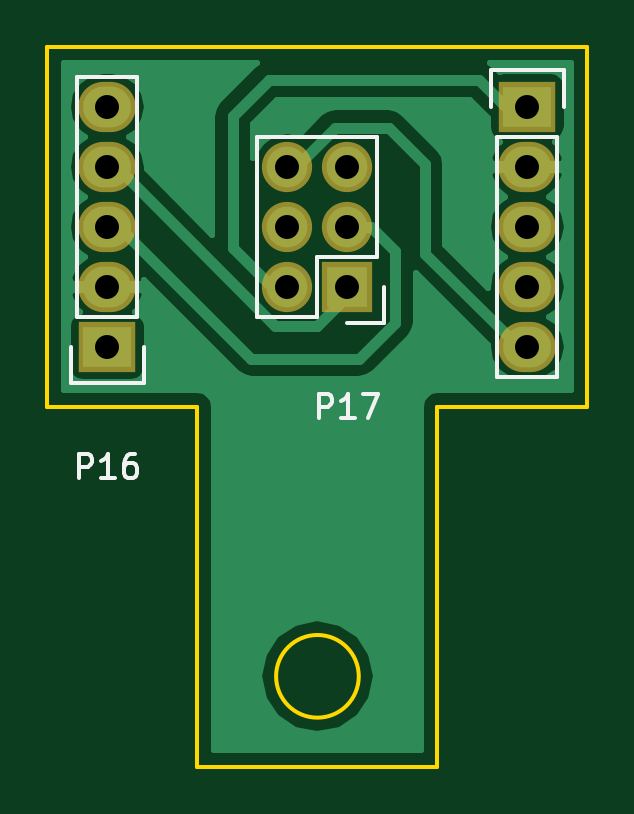
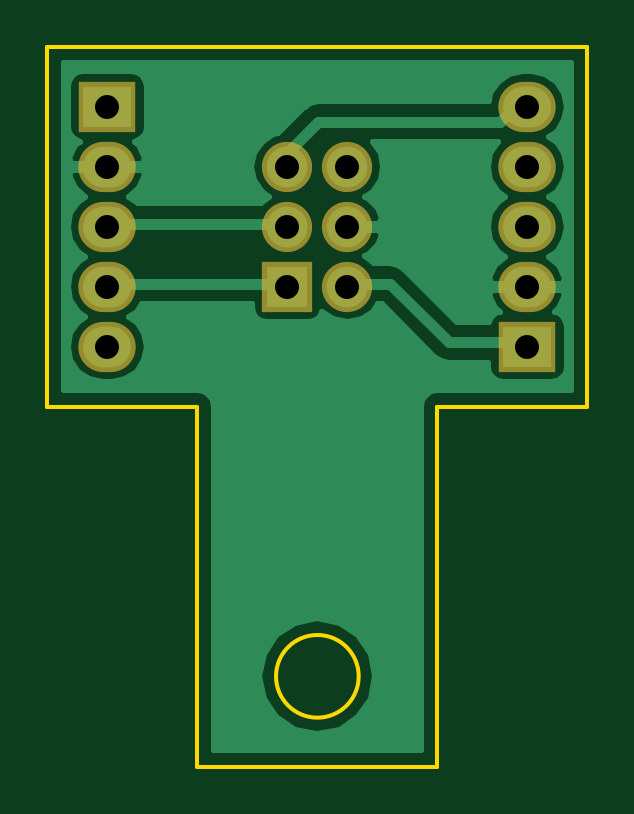
Circuit board: 8 layer files. Board 22.9 x 30.5 mm.
- bottom_copper: Lidar-B.Cu.gbr (14410 bytes)
- bottom_mask: Lidar-B.Mask.gbr (815 bytes)
- bottom_silk: Lidar-B.SilkS.gbr (280 bytes)
- outline: Lidar-Edge.Cuts.gbr (770 bytes)
- top_copper: Lidar-F.Cu.gbr (14069 bytes)
- top_mask: Lidar-F.Mask.gbr (815 bytes)
- top_silk: Lidar-F.SilkS.gbr (4150 bytes)
- drill: Lidar.drl (381 bytes)

=== bottom_copper: Lidar-B.Cu.gbr (14410 bytes, source omitted) ===
=== bottom_mask: Lidar-B.Mask.gbr ===
G04 #@! TF.FileFunction,Soldermask,Bot*
%FSLAX46Y46*%
G04 Gerber Fmt 4.6, Leading zero omitted, Abs format (unit mm)*
G04 Created by KiCad (PCBNEW 4.0.5+dfsg1-4) date Sat Dec 23 12:59:55 2017*
%MOMM*%
%LPD*%
G01*
G04 APERTURE LIST*
%ADD10C,0.100000*%
%ADD11R,2.432000X2.127200*%
%ADD12O,2.432000X2.127200*%
%ADD13R,2.127200X2.127200*%
%ADD14O,2.127200X2.127200*%
G04 APERTURE END LIST*
D10*
D11*
X84760000Y-94920000D03*
D12*
X84760000Y-92380000D03*
X84760000Y-89840000D03*
X84760000Y-87300000D03*
X84760000Y-84760000D03*
D13*
X94920000Y-92380000D03*
D14*
X92380000Y-92380000D03*
X94920000Y-89840000D03*
X92380000Y-89840000D03*
X94920000Y-87300000D03*
X92380000Y-87300000D03*
D11*
X102540000Y-84760000D03*
D12*
X102540000Y-87300000D03*
X102540000Y-89840000D03*
X102540000Y-92380000D03*
X102540000Y-94920000D03*
M02*

=== bottom_silk: Lidar-B.SilkS.gbr ===
G04 #@! TF.FileFunction,Legend,Bot*
%FSLAX46Y46*%
G04 Gerber Fmt 4.6, Leading zero omitted, Abs format (unit mm)*
G04 Created by KiCad (PCBNEW 4.0.5+dfsg1-4) date Sat Dec 23 12:59:55 2017*
%MOMM*%
%LPD*%
G01*
G04 APERTURE LIST*
%ADD10C,0.100000*%
G04 APERTURE END LIST*
D10*
M02*

=== outline: Lidar-Edge.Cuts.gbr ===
G04 #@! TF.FileFunction,Profile,NP*
%FSLAX46Y46*%
G04 Gerber Fmt 4.6, Leading zero omitted, Abs format (unit mm)*
G04 Created by KiCad (PCBNEW 4.0.5+dfsg1-4) date Sat Dec 23 12:59:55 2017*
%MOMM*%
%LPD*%
G01*
G04 APERTURE LIST*
%ADD10C,0.100000*%
%ADD11C,0.150000*%
G04 APERTURE END LIST*
D10*
D11*
X98730000Y-97460000D02*
X98730000Y-112700000D01*
X88570000Y-97460000D02*
X88570000Y-112700000D01*
X82220000Y-82220000D02*
X82220000Y-97460000D01*
X105080000Y-82220000D02*
X82220000Y-82220000D01*
X105080000Y-97460000D02*
X105080000Y-82220000D01*
X98730000Y-97460000D02*
X105080000Y-97460000D01*
X82220000Y-97460000D02*
X88570000Y-97460000D01*
X88570000Y-112700000D02*
X98730000Y-112700000D01*
X95401100Y-108878400D02*
G75*
G03X95401100Y-108878400I-1750000J0D01*
G01*
M02*

=== top_copper: Lidar-F.Cu.gbr (14069 bytes, source omitted) ===
=== top_mask: Lidar-F.Mask.gbr ===
G04 #@! TF.FileFunction,Soldermask,Top*
%FSLAX46Y46*%
G04 Gerber Fmt 4.6, Leading zero omitted, Abs format (unit mm)*
G04 Created by KiCad (PCBNEW 4.0.5+dfsg1-4) date Sat Dec 23 12:59:55 2017*
%MOMM*%
%LPD*%
G01*
G04 APERTURE LIST*
%ADD10C,0.100000*%
%ADD11R,2.432000X2.127200*%
%ADD12O,2.432000X2.127200*%
%ADD13R,2.127200X2.127200*%
%ADD14O,2.127200X2.127200*%
G04 APERTURE END LIST*
D10*
D11*
X84760000Y-94920000D03*
D12*
X84760000Y-92380000D03*
X84760000Y-89840000D03*
X84760000Y-87300000D03*
X84760000Y-84760000D03*
D13*
X94920000Y-92380000D03*
D14*
X92380000Y-92380000D03*
X94920000Y-89840000D03*
X92380000Y-89840000D03*
X94920000Y-87300000D03*
X92380000Y-87300000D03*
D11*
X102540000Y-84760000D03*
D12*
X102540000Y-87300000D03*
X102540000Y-89840000D03*
X102540000Y-92380000D03*
X102540000Y-94920000D03*
M02*

=== top_silk: Lidar-F.SilkS.gbr ===
G04 #@! TF.FileFunction,Legend,Top*
%FSLAX46Y46*%
G04 Gerber Fmt 4.6, Leading zero omitted, Abs format (unit mm)*
G04 Created by KiCad (PCBNEW 4.0.5+dfsg1-4) date Sat Dec 23 12:59:55 2017*
%MOMM*%
%LPD*%
G01*
G04 APERTURE LIST*
%ADD10C,0.100000*%
%ADD11C,0.150000*%
G04 APERTURE END LIST*
D10*
D11*
X86310000Y-94920000D02*
X86310000Y-96470000D01*
X86310000Y-96470000D02*
X83210000Y-96470000D01*
X83210000Y-96470000D02*
X83210000Y-94920000D01*
X83490000Y-93650000D02*
X83490000Y-83490000D01*
X83490000Y-83490000D02*
X86030000Y-83490000D01*
X86030000Y-83490000D02*
X86030000Y-93650000D01*
X83490000Y-93650000D02*
X86030000Y-93650000D01*
X96190000Y-91110000D02*
X96190000Y-86030000D01*
X96470000Y-93930000D02*
X94920000Y-93930000D01*
X93650000Y-93650000D02*
X93650000Y-91110000D01*
X93650000Y-91110000D02*
X96190000Y-91110000D01*
X96190000Y-86030000D02*
X91110000Y-86030000D01*
X91110000Y-86030000D02*
X91110000Y-91110000D01*
X96470000Y-93930000D02*
X96470000Y-92380000D01*
X91110000Y-93650000D02*
X93650000Y-93650000D01*
X91110000Y-91110000D02*
X91110000Y-93650000D01*
X100990000Y-84760000D02*
X100990000Y-83210000D01*
X100990000Y-83210000D02*
X104090000Y-83210000D01*
X104090000Y-83210000D02*
X104090000Y-84760000D01*
X103810000Y-86030000D02*
X103810000Y-96190000D01*
X103810000Y-96190000D02*
X101270000Y-96190000D01*
X101270000Y-96190000D02*
X101270000Y-86030000D01*
X103810000Y-86030000D02*
X101270000Y-86030000D01*
X83545714Y-100472381D02*
X83545714Y-99472381D01*
X83926667Y-99472381D01*
X84021905Y-99520000D01*
X84069524Y-99567619D01*
X84117143Y-99662857D01*
X84117143Y-99805714D01*
X84069524Y-99900952D01*
X84021905Y-99948571D01*
X83926667Y-99996190D01*
X83545714Y-99996190D01*
X85069524Y-100472381D02*
X84498095Y-100472381D01*
X84783809Y-100472381D02*
X84783809Y-99472381D01*
X84688571Y-99615238D01*
X84593333Y-99710476D01*
X84498095Y-99758095D01*
X85926667Y-99472381D02*
X85736190Y-99472381D01*
X85640952Y-99520000D01*
X85593333Y-99567619D01*
X85498095Y-99710476D01*
X85450476Y-99900952D01*
X85450476Y-100281905D01*
X85498095Y-100377143D01*
X85545714Y-100424762D01*
X85640952Y-100472381D01*
X85831429Y-100472381D01*
X85926667Y-100424762D01*
X85974286Y-100377143D01*
X86021905Y-100281905D01*
X86021905Y-100043810D01*
X85974286Y-99948571D01*
X85926667Y-99900952D01*
X85831429Y-99853333D01*
X85640952Y-99853333D01*
X85545714Y-99900952D01*
X85498095Y-99948571D01*
X85450476Y-100043810D01*
X93705714Y-97932381D02*
X93705714Y-96932381D01*
X94086667Y-96932381D01*
X94181905Y-96980000D01*
X94229524Y-97027619D01*
X94277143Y-97122857D01*
X94277143Y-97265714D01*
X94229524Y-97360952D01*
X94181905Y-97408571D01*
X94086667Y-97456190D01*
X93705714Y-97456190D01*
X95229524Y-97932381D02*
X94658095Y-97932381D01*
X94943809Y-97932381D02*
X94943809Y-96932381D01*
X94848571Y-97075238D01*
X94753333Y-97170476D01*
X94658095Y-97218095D01*
X95562857Y-96932381D02*
X96229524Y-96932381D01*
X95800952Y-97932381D01*
X101325714Y-80112381D02*
X101325714Y-79112381D01*
X101706667Y-79112381D01*
X101801905Y-79160000D01*
X101849524Y-79207619D01*
X101897143Y-79302857D01*
X101897143Y-79445714D01*
X101849524Y-79540952D01*
X101801905Y-79588571D01*
X101706667Y-79636190D01*
X101325714Y-79636190D01*
X102849524Y-80112381D02*
X102278095Y-80112381D01*
X102563809Y-80112381D02*
X102563809Y-79112381D01*
X102468571Y-79255238D01*
X102373333Y-79350476D01*
X102278095Y-79398095D01*
X103420952Y-79540952D02*
X103325714Y-79493333D01*
X103278095Y-79445714D01*
X103230476Y-79350476D01*
X103230476Y-79302857D01*
X103278095Y-79207619D01*
X103325714Y-79160000D01*
X103420952Y-79112381D01*
X103611429Y-79112381D01*
X103706667Y-79160000D01*
X103754286Y-79207619D01*
X103801905Y-79302857D01*
X103801905Y-79350476D01*
X103754286Y-79445714D01*
X103706667Y-79493333D01*
X103611429Y-79540952D01*
X103420952Y-79540952D01*
X103325714Y-79588571D01*
X103278095Y-79636190D01*
X103230476Y-79731429D01*
X103230476Y-79921905D01*
X103278095Y-80017143D01*
X103325714Y-80064762D01*
X103420952Y-80112381D01*
X103611429Y-80112381D01*
X103706667Y-80064762D01*
X103754286Y-80017143D01*
X103801905Y-79921905D01*
X103801905Y-79731429D01*
X103754286Y-79636190D01*
X103706667Y-79588571D01*
X103611429Y-79540952D01*
M02*

=== drill: Lidar.drl ===
M48
;DRILL file {KiCad 4.0.5+dfsg1-4} date Sat Dec 23 12:59:57 2017
;FORMAT={-:-/ absolute / inch / decimal}
FMAT,2
INCH,TZ
T1C0.040
%
G90
G05
M72
T1
X3.337Y-3.337
X3.337Y-3.437
X3.337Y-3.537
X3.337Y-3.637
X3.337Y-3.737
X3.637Y-3.437
X3.637Y-3.537
X3.637Y-3.637
X3.737Y-3.437
X3.737Y-3.537
X3.737Y-3.637
X4.037Y-3.337
X4.037Y-3.437
X4.037Y-3.537
X4.037Y-3.637
X4.037Y-3.737
T0
M30
